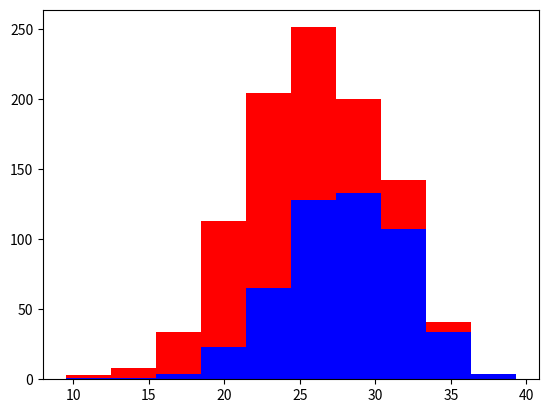

Source code (Python):
import numpy as np
import matplotlib.pyplot as plt

greenhounds = 500
labs = 500

grey_height = 28 + 4 * np.random.randn(greenhounds)
lab_height = 24 + 4 * np.random.randn(labs)

plt.hist([grey_height, lab_height], stacked=True, color=['b', 'r'])
plt.show()